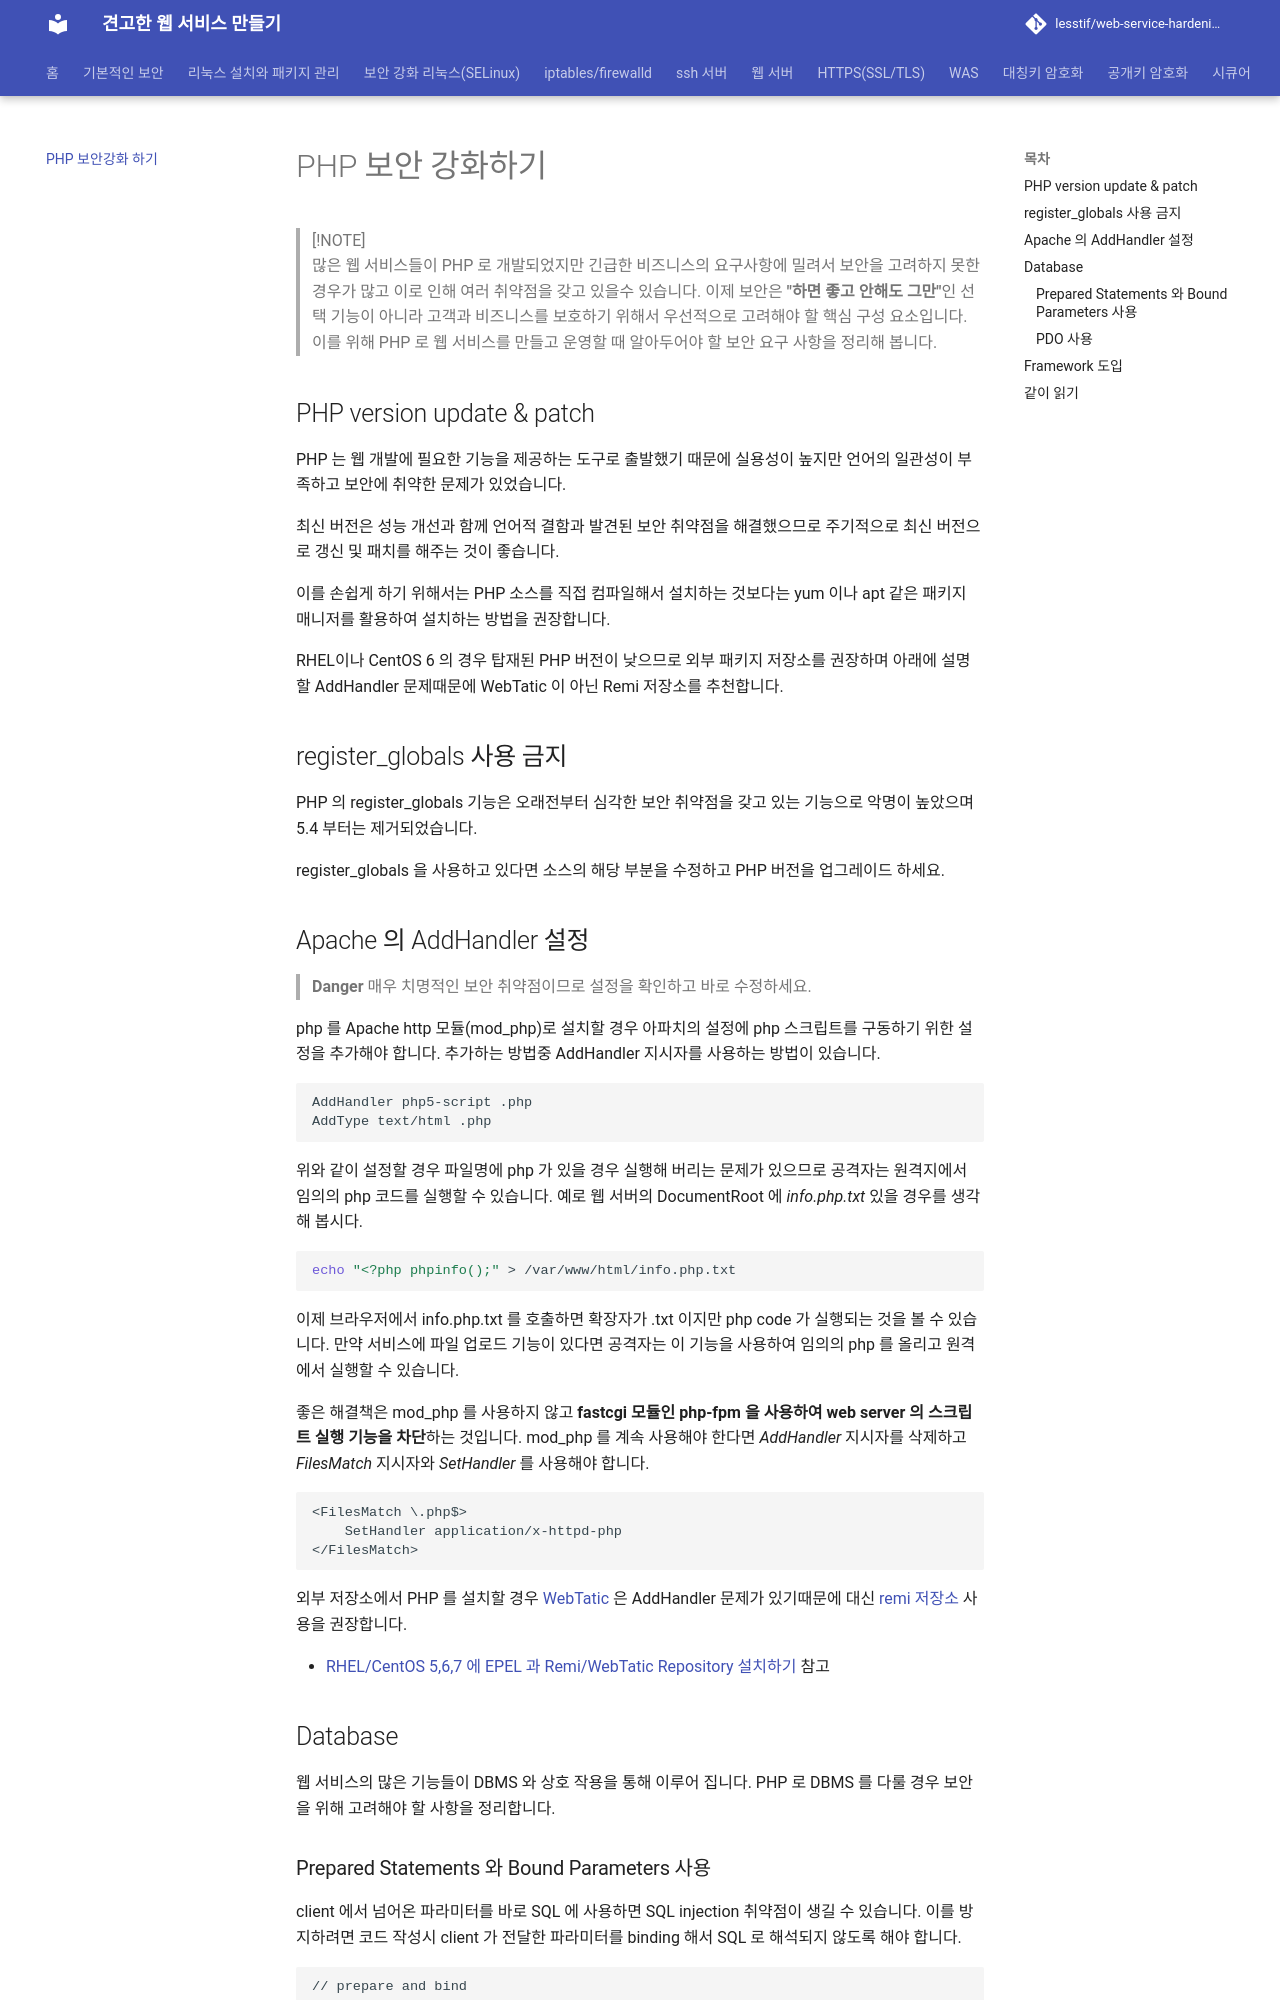

repository: lesstif/web-service-hardening · page: 12_programming_languages/php-security-checklist/index.html · generator: jekyll

# PHP 보안 강화하기

<!-- toc -->

> [!NOTE]  
> 많은 웹 서비스들이 PHP 로 개발되었지만 긴급한 비즈니스의 요구사항에 밀려서 보안을 고려하지 못한 경우가 많고 이로 인해 여러 취약점을 갖고 있을수 있습니다.
> 이제 보안은 **"하면 좋고 안해도 그만"**인 선택 기능이 아니라 고객과 비즈니스를 보호하기 위해서 우선적으로 고려해야 할 핵심 구성 요소입니다.
> 이를 위해 PHP 로 웹 서비스를 만들고 운영할 때 알아두어야 할 보안 요구 사항을 정리해 봅니다.


## PHP version update & patch

PHP 는 웹 개발에 필요한 기능을 제공하는 도구로 출발했기 때문에 실용성이 높지만 언어의 일관성이 부족하고 보안에 취약한 문제가 있었습니다.

최신 버전은 성능 개선과 함께 언어적 결함과 발견된 보안 취약점을 해결했으므로 주기적으로 최신 버전으로 갱신 및 패치를 해주는 것이 좋습니다.

이를 손쉽게 하기 위해서는 PHP 소스를 직접 컴파일해서 설치하는 것보다는 yum 이나 apt 같은 패키지 매니저를 활용하여 설치하는 방법을 권장합니다.

RHEL이나 CentOS 6 의 경우 탑재된 PHP 버전이 낮으므로 외부 패키지 저장소를 권장하며 아래에 설명할 AddHandler 문제때문에 WebTatic 이 아닌 Remi 저장소를 추천합니다.

## register_globals 사용 금지

PHP 의 register_globals 기능은 오래전부터 심각한 보안 취약점을 갖고 있는 기능으로 악명이 높았으며 5.4 부터는 제거되었습니다.

register_globals 을 사용하고 있다면 소스의 해당 부분을 수정하고 PHP 버전을 업그레이드 하세요.


## Apache 의 AddHandler 설정

> **Danger**  매우 치명적인 보안 취약점이므로 설정을 확인하고 바로 수정하세요.
>

php 를 Apache http 모듈(mod_php)로 설치할 경우 아파치의 설정에 php 스크립트를 구동하기 위한 설정을 추가해야 합니다.
추가하는 방법중 AddHandler 지시자를 사용하는 방법이 있습니다.

```
AddHandler php5-script .php
AddType text/html .php
```

위와 같이 설정할 경우 파일명에 php 가 있을 경우 실행해 버리는 문제가 있으므로 공격자는 원격지에서 임의의 php 코드를 실행할 수 있습니다.
예로 웹 서버의 DocumentRoot 에 *info.php.txt* 있을 경우를 생각해 봅시다.

```sh
echo "<?php phpinfo();" > /var/www/html/info.php.txt
```

이제 브라우저에서 info.php.txt 를 호출하면 확장자가 .txt 이지만 php code 가 실행되는 것을 볼 수 있습니다.
만약 서비스에 파일 업로드 기능이 있다면 공격자는 이 기능을 사용하여 임의의 php 를 올리고 원격에서 실행할 수 있습니다.

좋은 해결책은 mod_php 를 사용하지 않고 **fastcgi 모듈인 php-fpm 을 사용하여 web server 의 스크립트 실행 기능을 차단**하는 것입니다.
mod_php 를 계속 사용해야 한다면 *AddHandler* 지시자를 삭제하고 *FilesMatch* 지시자와 *SetHandler* 를 사용해야 합니다.

```
<FilesMatch \.php$>
    SetHandler application/x-httpd-php
</FilesMatch>
```

외부 저장소에서 PHP 를 설치할 경우 [WebTatic](https://webtatic.com/) 은 AddHandler 문제가 있기때문에 대신 [remi 저장소](http://rpms.famillecollet.com/) 사용을 권장합니다.

* [RHEL/CentOS 5,6,7 에 EPEL 과 Remi/WebTatic Repository 설치하기](https://www.lesstif.com/pages/viewpage.action?pageId=6979743#RHEL/CentOS5,6,7에EPEL과Remi/WebTaticRepository설치하기-Remirepository설치) 참고

## Database

웹 서비스의 많은 기능들이 DBMS 와 상호 작용을 통해 이루어 집니다. PHP 로 DBMS 를 다룰 경우 보안을 위해 고려해야 할 사항을 정리합니다.
